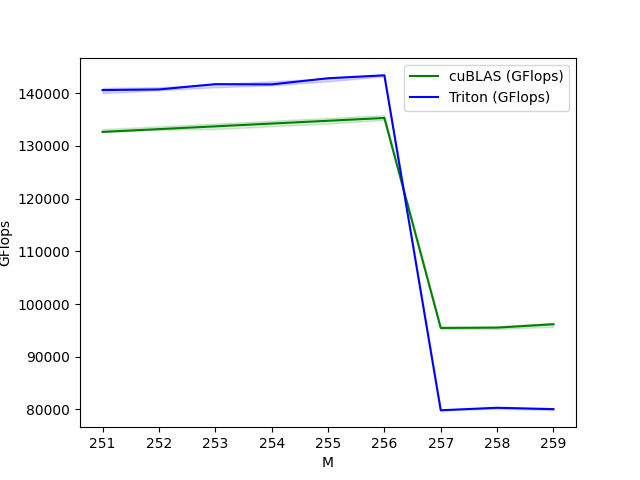

The file beside this chart, header and first rows:
M, cuBLAS (GFlops), Triton (GFlops)
251, 132658, 140594
252, 133186, 140713
253, 133715, 141715
254, 134243, 141669
255, 134772, 142835
256, 135300, 143395
257, 95464, 79847
258, 95527, 80324
259, 96169, 80065
